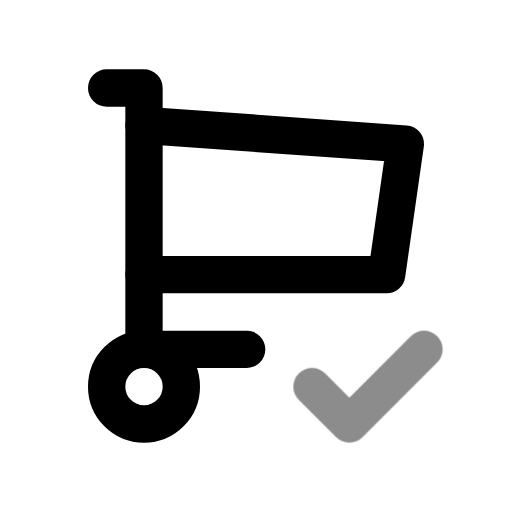
t = 0.00 s
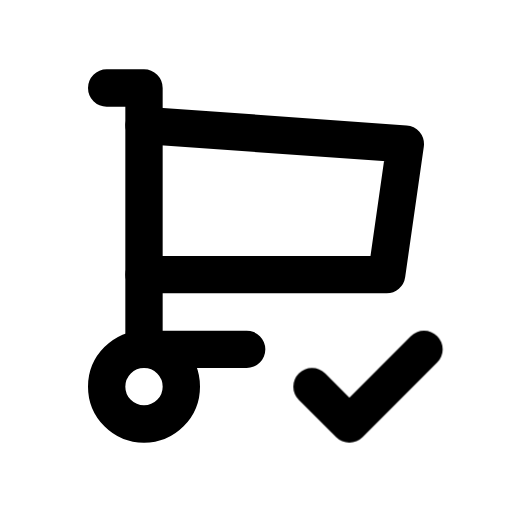
t = 0.60 s
t = 1.04 s: frame unchanged from t = 0.60 s, image omitted
t = 1.66 s: frame unchanged from t = 0.60 s, image omitted
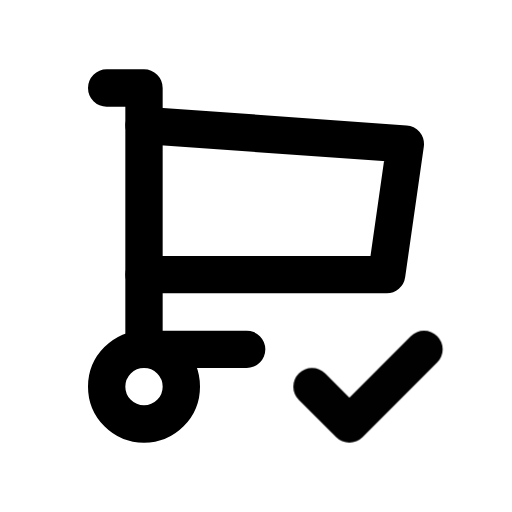
t = 2.06 s
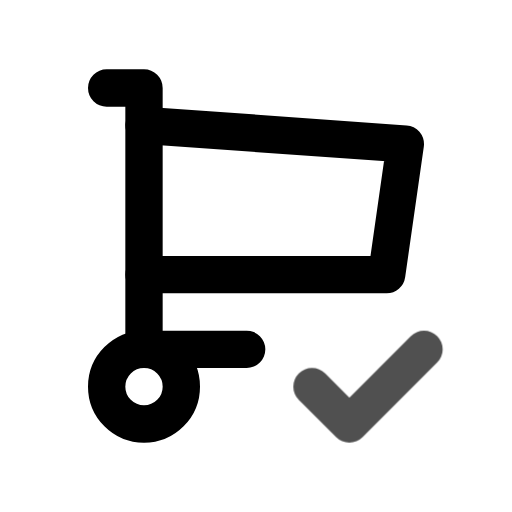
t = 2.85 s

The animated SVG that drew these frames (rendered in a browser with its animation timeline set to each time). Animation: 1 CSS @keyframes rule; one cycle of 3.25 s, repeats indefinitely.

<svg xmlns="http://www.w3.org/2000/svg" width="24" height="24" fill="none" stroke="currentColor" stroke-linecap="round" stroke-linejoin="round" stroke-width="2" viewBox="0 0 24 24">
    <!-- Generated by scripts/icon-expansion/generate.mjs -->
    <!-- Adapted from Tabler Icons 3.34.1.
MIT License

Copyright (c) 2020-2024 Paweł Kuna

Permission is hereby granted, free of charge, to any person obtaining a copy
of this software and associated documentation files (the "Software"), to deal
in the Software without restriction, including without limitation the rights
to use, copy, modify, merge, publish, distribute, sublicense, and/or sell
copies of the Software, and to permit persons to whom the Software is
furnished to do so, subject to the following conditions:

The above copyright notice and this permission notice shall be included in all
copies or substantial portions of the Software.

THE SOFTWARE IS PROVIDED "AS IS", WITHOUT WARRANTY OF ANY KIND, EXPRESS OR
IMPLIED, INCLUDING BUT NOT LIMITED TO THE WARRANTIES OF MERCHANTABILITY,
FITNESS FOR A PARTICULAR PURPOSE AND NONINFRINGEMENT. IN NO EVENT SHALL THE
AUTHORS OR COPYRIGHT HOLDERS BE LIABLE FOR ANY CLAIM, DAMAGES OR OTHER
LIABILITY, WHETHER IN AN ACTION OF CONTRACT, TORT OR OTHERWISE, ARISING FROM,
OUT OF OR IN CONNECTION WITH THE SOFTWARE OR THE USE OR OTHER DEALINGS IN THE
SOFTWARE. -->
    <style>
        @media (prefers-reduced-motion: no-preference) {
            @keyframes ira-exp-pulse { 0%, 100% { opacity: 1; } 22% { opacity: .45; } 40% { opacity: 1; } }
            [data-ira-motion="shopping-cart-check"] { transform-box: fill-box; transform-origin: center; animation: ira-exp-pulse 2.65s ease-in-out -0.6s infinite; }
        }
    </style>
    <g transform="translate(1.5 1.5) scale(.875)"><path d="M4 19a2 2 0 1 0 4 0a2 2 0 0 0 -4 0"/><path d="M11.5 17h-5.5v-14h-2"/><path d="M6 5l14 1l-1 7h-13"/></g>
    <g data-ira-motion="shopping-cart-check"><g transform="translate(1.5 1.5) scale(.875)"><path d="M15 19l2 2l4 -4"/></g></g>
</svg>
